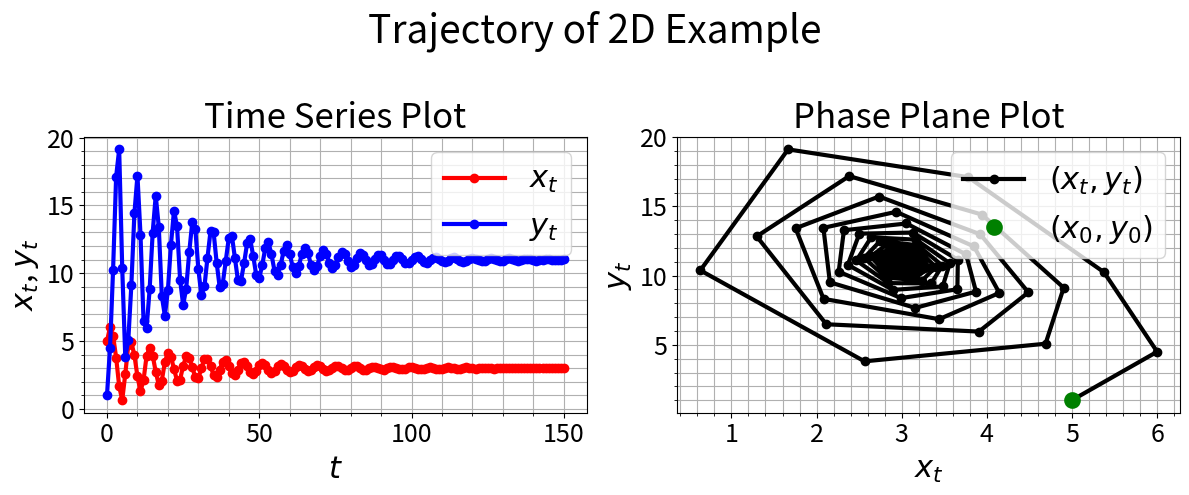

The matplotlib source for this figure:
"""
%% The Mathematics of Host-Parsitoid Population Dynamics:
% This file provides a trajectory of the 2-D Example in Section 1.3. 
% The output of this program is Figure 2 in the text, which shows a
% trajectory of the dynamical system.  Two figures are created: 
%   - The first figure shows a time-series representation of the trajectory 
%     that clearly demonstrates the stability of the fixed point 
%     (x1*, y1*) = (3,11).  
%   - The second figure shows the phase plane representation of the
%     trajectory which also demonstrates the stability of the fixed point.
% (This file creates Figure 2 of Section 1.3.)
% This file also outputs the maximum eigenvalue for the Jacobian matrix
% evalated at each fixed point.
"""

# Import libraries:
import numpy as np
import matplotlib.pyplot as plt

# Number of years: 
N = 150

# Define the 2-D system functions:
f = lambda x, y: 5 + 0.25 * (x - y)
g = lambda x, y: 2 + 0.25 * x * (1 + y)

# Initial populations:
x0 = 5
y0 = 1

# Vector initialization: 
# (Allocate N+1 entries to store x_0,...,x_N and y_0,...,y_N.)
x = np.zeros(N + 1)
y = np.zeros(N + 1)
x[0] = x0
y[0] = y0

# Function iteration to create the trajectory:
for t in range(N):
    x[t + 1] = f(x[t], y[t])
    y[t + 1] = g(x[t], y[t])

# Time series plot: 
plt.figure(1, figsize=(12, 5))
plt.suptitle('Trajectory of 2D Example', fontsize=28)

ax1 = plt.subplot(1, 2, 1)
ax1.plot(range(N + 1), x, 'r-o', linewidth=3)
ax1.plot(range(N + 1), y, 'b-o', linewidth=3)
ax1.tick_params(labelsize=18)
ax1.set_title('Time Series Plot', fontsize=25)
ax1.set_xlabel(r'$t$', fontsize=22)
ax1.set_ylabel(r'$x_t$, $y_t$', fontsize=22)
ax1.legend([r'$x_t$', r'$y_t$'], loc='upper right', fontsize=22)
ax1.grid(True, which='both')
ax1.minorticks_on()

# Phase plane plot: 
ax2 = plt.subplot(1, 2, 2)
ax2.plot(x, y, 'k-o', linewidth=3)
ax2.plot(x0, y0, 'go', markersize=10, markeredgewidth=2)
ax2.tick_params(labelsize=18)
ax2.set_title('Phase Plane Plot', fontsize=25)
ax2.set_xlabel(r'$x_t$', fontsize=22)
ax2.set_ylabel(r'$y_t$', fontsize=22)
ax2.legend([r'$(x_t,y_t)$', r'$(x_0,y_0)$'], loc='upper right', fontsize=22)
ax2.grid(True, which='both')
ax2.minorticks_on()

plt.tight_layout(rect=[0, 0, 1, 0.94])
plt.show()

# Output the maximum eigenvalue of the Jacobian matrix evaluated at each 
# fixed point: 
J_1 = np.array([[0.25, -0.25],
                [3.0,   0.75]])
Evals_1 = np.linalg.eigvals(J_1)
rho_1   = np.max(np.abs(Evals_1))
print("rho_1 =", rho_1)

J_2 = np.array([[0.25, -0.25],
                [-0.75, 2.0]])
Evals_2 = np.linalg.eigvals(J_2)
rho_2   = np.max(np.abs(Evals_2))
print("rho_2 =", rho_2)
